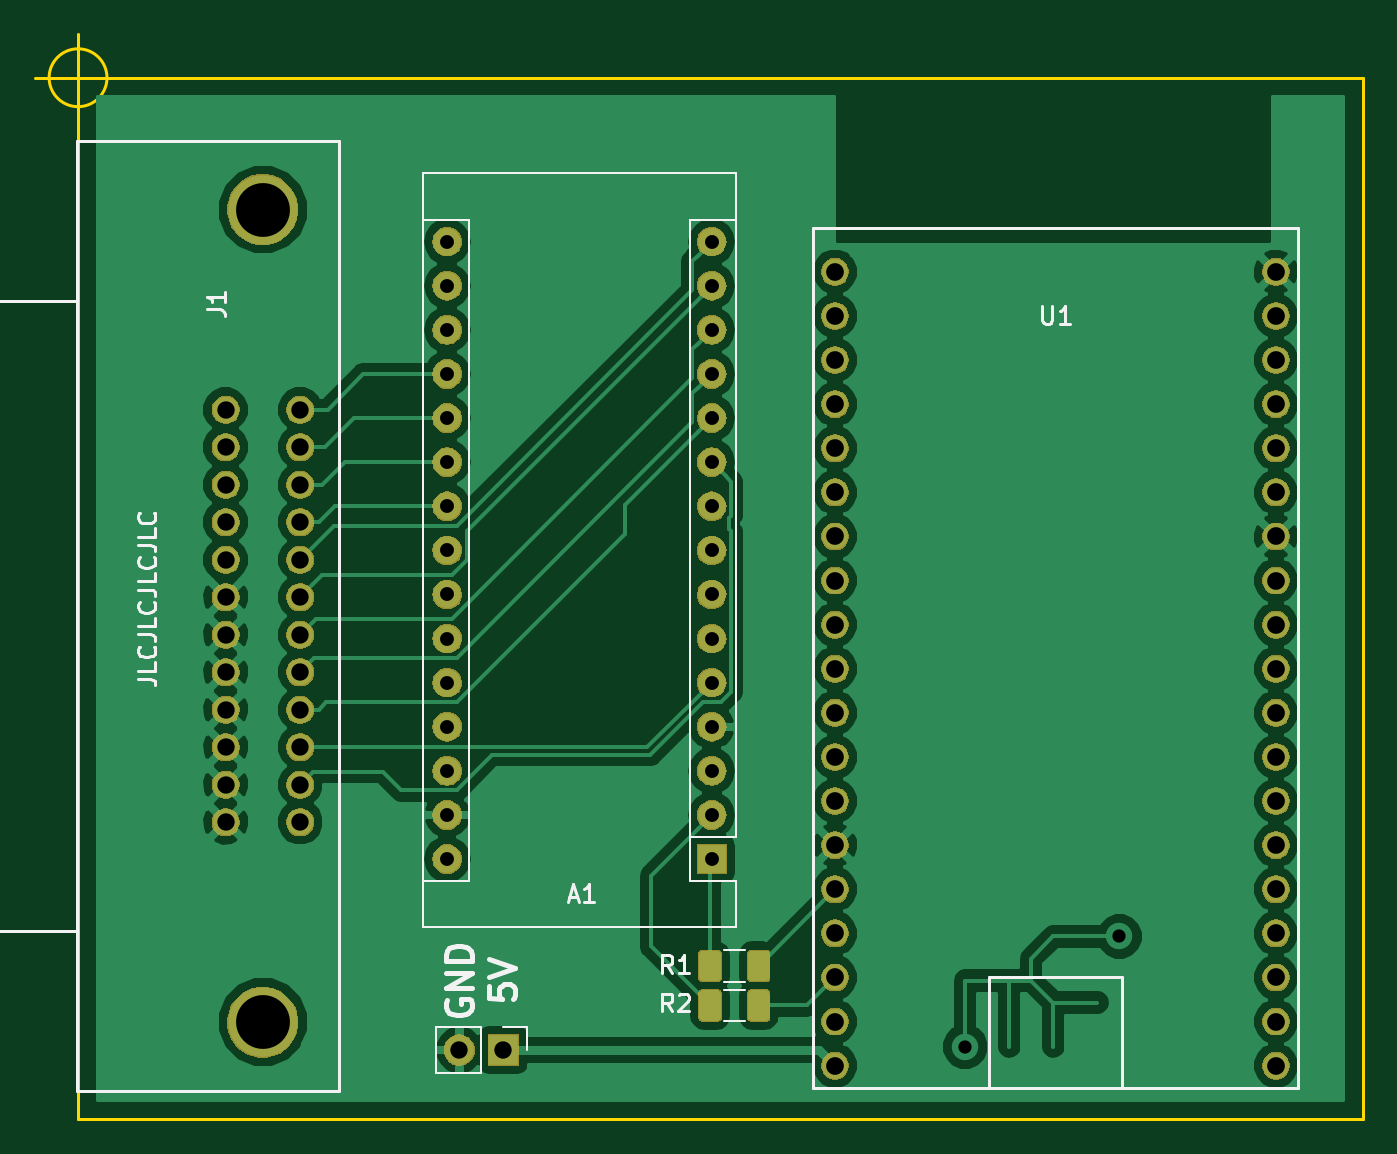
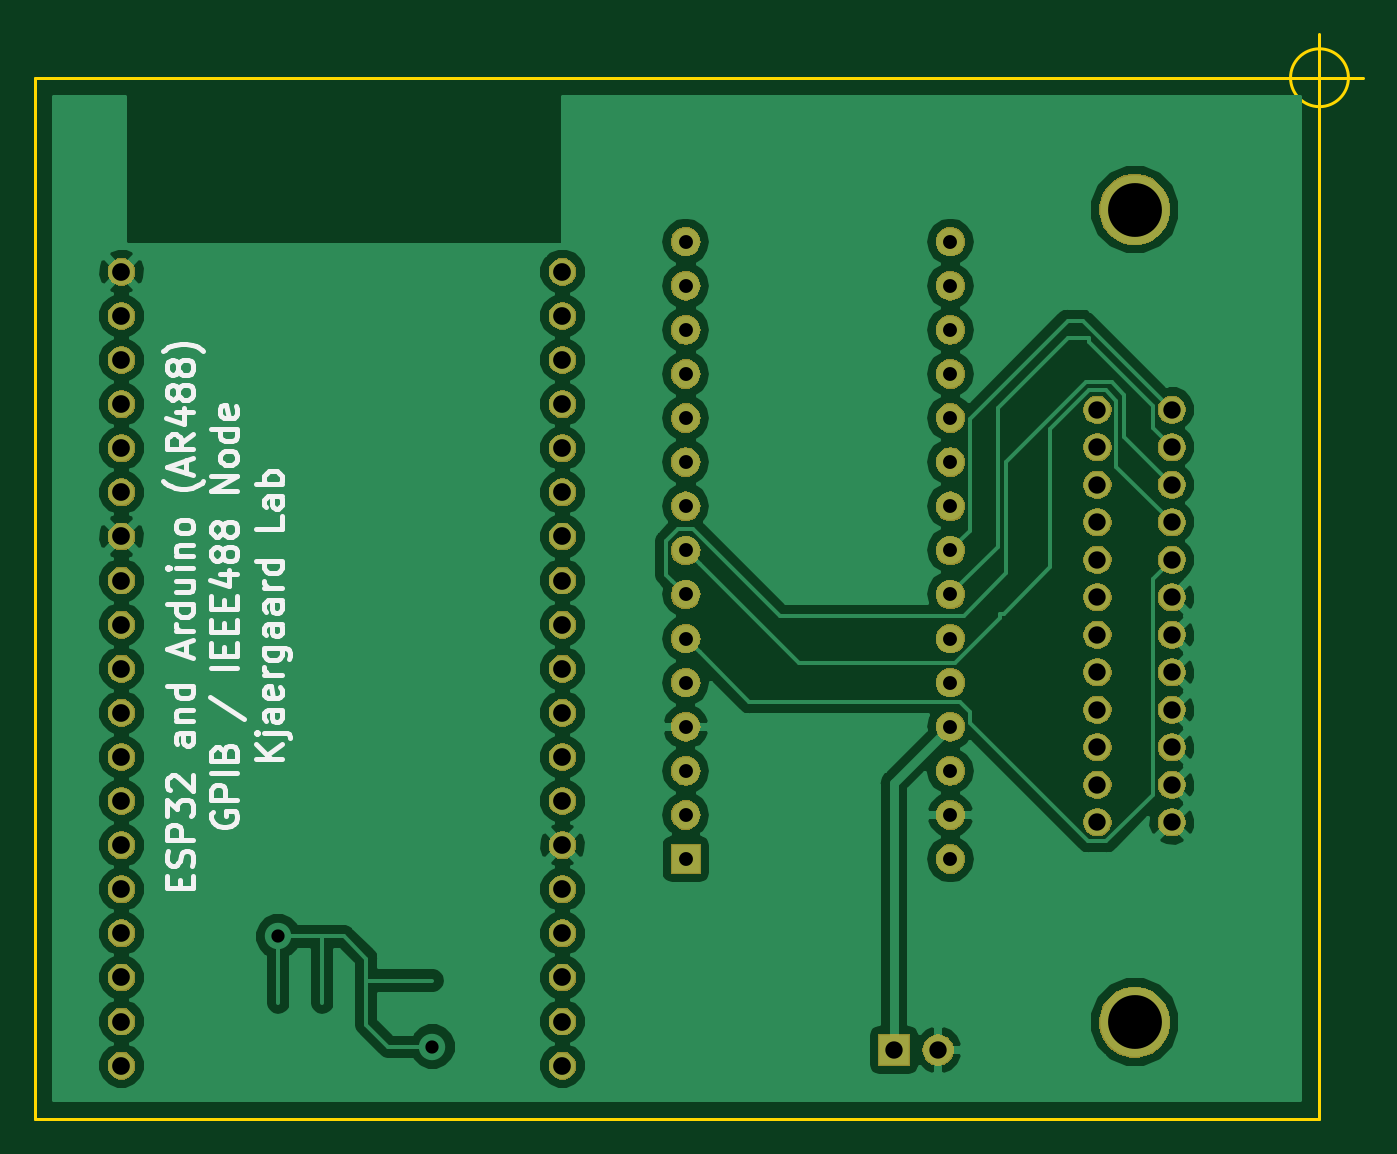
Circuit board: 11 layer files. Board 76.5 x 62.5 mm.
- bottom_copper: Wireless488-B.Cu.gbr (80096 bytes)
- bottom_mask: Wireless488-B.Mask.gbr (104253 bytes)
- paste: Wireless488-B.Paste.gbr (550 bytes)
- bottom_silk: Wireless488-B.SilkS.gbr (16250 bytes)
- outline: Wireless488-Edge.Cuts.gbr (933 bytes)
- top_copper: Wireless488-F.Cu.gbr (93217 bytes)
- top_mask: Wireless488-F.Mask.gbr (108245 bytes)
- paste: Wireless488-F.Paste.gbr (8110 bytes)
- top_silk: Wireless488-F.SilkS.gbr (8744 bytes)
- drill: Wireless488-NPTH.drl (167 bytes)
- drill: Wireless488-PTH.drl (1575 bytes)

=== bottom_copper: Wireless488-B.Cu.gbr (80096 bytes, source omitted) ===
=== bottom_mask: Wireless488-B.Mask.gbr (104253 bytes, source omitted) ===
=== paste: Wireless488-B.Paste.gbr ===
G04 #@! TF.GenerationSoftware,KiCad,Pcbnew,5.0.2-bee76a0~70~ubuntu18.04.1*
G04 #@! TF.CreationDate,2020-08-17T12:26:13+12:00*
G04 #@! TF.ProjectId,Wireless488,57697265-6c65-4737-9334-38382e6b6963,rev?*
G04 #@! TF.SameCoordinates,Original*
G04 #@! TF.FileFunction,Paste,Bot*
G04 #@! TF.FilePolarity,Positive*
%FSLAX46Y46*%
G04 Gerber Fmt 4.6, Leading zero omitted, Abs format (unit mm)*
G04 Created by KiCad (PCBNEW 5.0.2-bee76a0~70~ubuntu18.04.1) date Mon 17 Aug 2020 12:26:13 NZST*
%MOMM*%
%LPD*%
G01*
G04 APERTURE LIST*
G04 APERTURE END LIST*
M02*

=== bottom_silk: Wireless488-B.SilkS.gbr (16250 bytes, source omitted) ===
=== outline: Wireless488-Edge.Cuts.gbr ===
G04 #@! TF.GenerationSoftware,KiCad,Pcbnew,5.0.2-bee76a0~70~ubuntu18.04.1*
G04 #@! TF.CreationDate,2020-08-17T12:26:13+12:00*
G04 #@! TF.ProjectId,Wireless488,57697265-6c65-4737-9334-38382e6b6963,rev?*
G04 #@! TF.SameCoordinates,Original*
G04 #@! TF.FileFunction,Profile,NP*
%FSLAX46Y46*%
G04 Gerber Fmt 4.6, Leading zero omitted, Abs format (unit mm)*
G04 Created by KiCad (PCBNEW 5.0.2-bee76a0~70~ubuntu18.04.1) date Mon 17 Aug 2020 12:26:13 NZST*
%MOMM*%
%LPD*%
G01*
G04 APERTURE LIST*
%ADD10C,0.150000*%
%ADD11C,0.200000*%
G04 APERTURE END LIST*
D10*
X92166666Y-50000000D02*
G75*
G03X92166666Y-50000000I-1666666J0D01*
G01*
X88000000Y-50000000D02*
X93000000Y-50000000D01*
X90500000Y-47500000D02*
X90500000Y-52500000D01*
D11*
X90500000Y-50000000D02*
X164500000Y-50000000D01*
X164500000Y-110000000D02*
X164500000Y-50000000D01*
X90500000Y-110000000D02*
X164500000Y-110000000D01*
X90500000Y-50000000D02*
X90500000Y-110000000D01*
M02*

=== top_copper: Wireless488-F.Cu.gbr (93217 bytes, source omitted) ===
=== top_mask: Wireless488-F.Mask.gbr (108245 bytes, source omitted) ===
=== paste: Wireless488-F.Paste.gbr (8110 bytes, source omitted) ===
=== top_silk: Wireless488-F.SilkS.gbr (8744 bytes, source omitted) ===
=== drill: Wireless488-NPTH.drl ===
M48
;DRILL file {KiCad 5.0.2-bee76a0~70~ubuntu18.04.1} date Mon 17 Aug 2020 12:26:08 NZST
;FORMAT={-:-/ absolute / metric / decimal}
FMAT,2
METRIC,TZ
%
G90
G05
T0
M30

=== drill: Wireless488-PTH.drl ===
M48
;DRILL file {KiCad 5.0.2-bee76a0~70~ubuntu18.04.1} date Mon 17 Aug 2020 12:26:08 NZST
;FORMAT={-:-/ absolute / metric / decimal}
FMAT,2
METRIC,TZ
T1C0.762
T2C0.800
T3C1.000
T4C1.020
T5C3.100
%
G90
G05
T1
X141.59Y-105.81
X150.48Y-99.46
T2
X111.76Y-59.44
X111.76Y-61.98
X111.76Y-64.52
X111.76Y-67.06
X111.76Y-69.6
X111.76Y-72.14
X111.76Y-74.68
X111.76Y-77.22
X111.76Y-79.76
X111.76Y-82.3
X111.76Y-84.84
X111.76Y-87.38
X111.76Y-89.92
X111.76Y-92.46
X111.76Y-95.
X127.Y-59.44
X127.Y-61.98
X127.Y-64.52
X127.Y-67.06
X127.Y-69.6
X127.Y-72.14
X127.Y-74.68
X127.Y-77.22
X127.Y-79.76
X127.Y-82.3
X127.Y-84.84
X127.Y-87.38
X127.Y-89.92
X127.Y-92.46
X127.Y-95.
T3
X112.46Y-106.
X115.Y-106.
X99.Y-69.12
X99.Y-71.28
X99.Y-73.44
X99.Y-75.6
X99.Y-77.76
X99.Y-79.92
X99.Y-82.08
X99.Y-84.24
X99.Y-86.4
X99.Y-88.56
X99.Y-90.72
X99.Y-92.88
X103.29Y-69.12
X103.29Y-71.28
X103.29Y-73.44
X103.29Y-75.6
X103.29Y-77.76
X103.29Y-79.92
X103.29Y-82.08
X103.29Y-84.24
X103.29Y-86.4
X103.29Y-88.56
X103.29Y-90.72
X103.29Y-92.88
T4
X134.1Y-61.18
X134.1Y-63.72
X134.1Y-66.26
X134.1Y-68.8
X134.1Y-71.34
X134.1Y-73.88
X134.1Y-76.42
X134.1Y-78.96
X134.1Y-81.5
X134.1Y-84.04
X134.1Y-86.58
X134.1Y-89.12
X134.1Y-91.66
X134.1Y-94.2
X134.1Y-96.74
X134.1Y-99.28
X134.1Y-101.82
X134.1Y-104.36
X134.1Y-106.9
X159.5Y-61.18
X159.5Y-63.72
X159.5Y-66.26
X159.5Y-68.8
X159.5Y-71.34
X159.5Y-73.88
X159.5Y-76.42
X159.5Y-78.96
X159.5Y-81.5
X159.5Y-84.04
X159.5Y-86.58
X159.5Y-89.12
X159.5Y-91.66
X159.5Y-94.2
X159.5Y-96.74
X159.5Y-99.28
X159.5Y-101.82
X159.5Y-104.36
X159.5Y-106.9
T5
X101.14Y-57.6
X101.14Y-104.4
T0
M30

